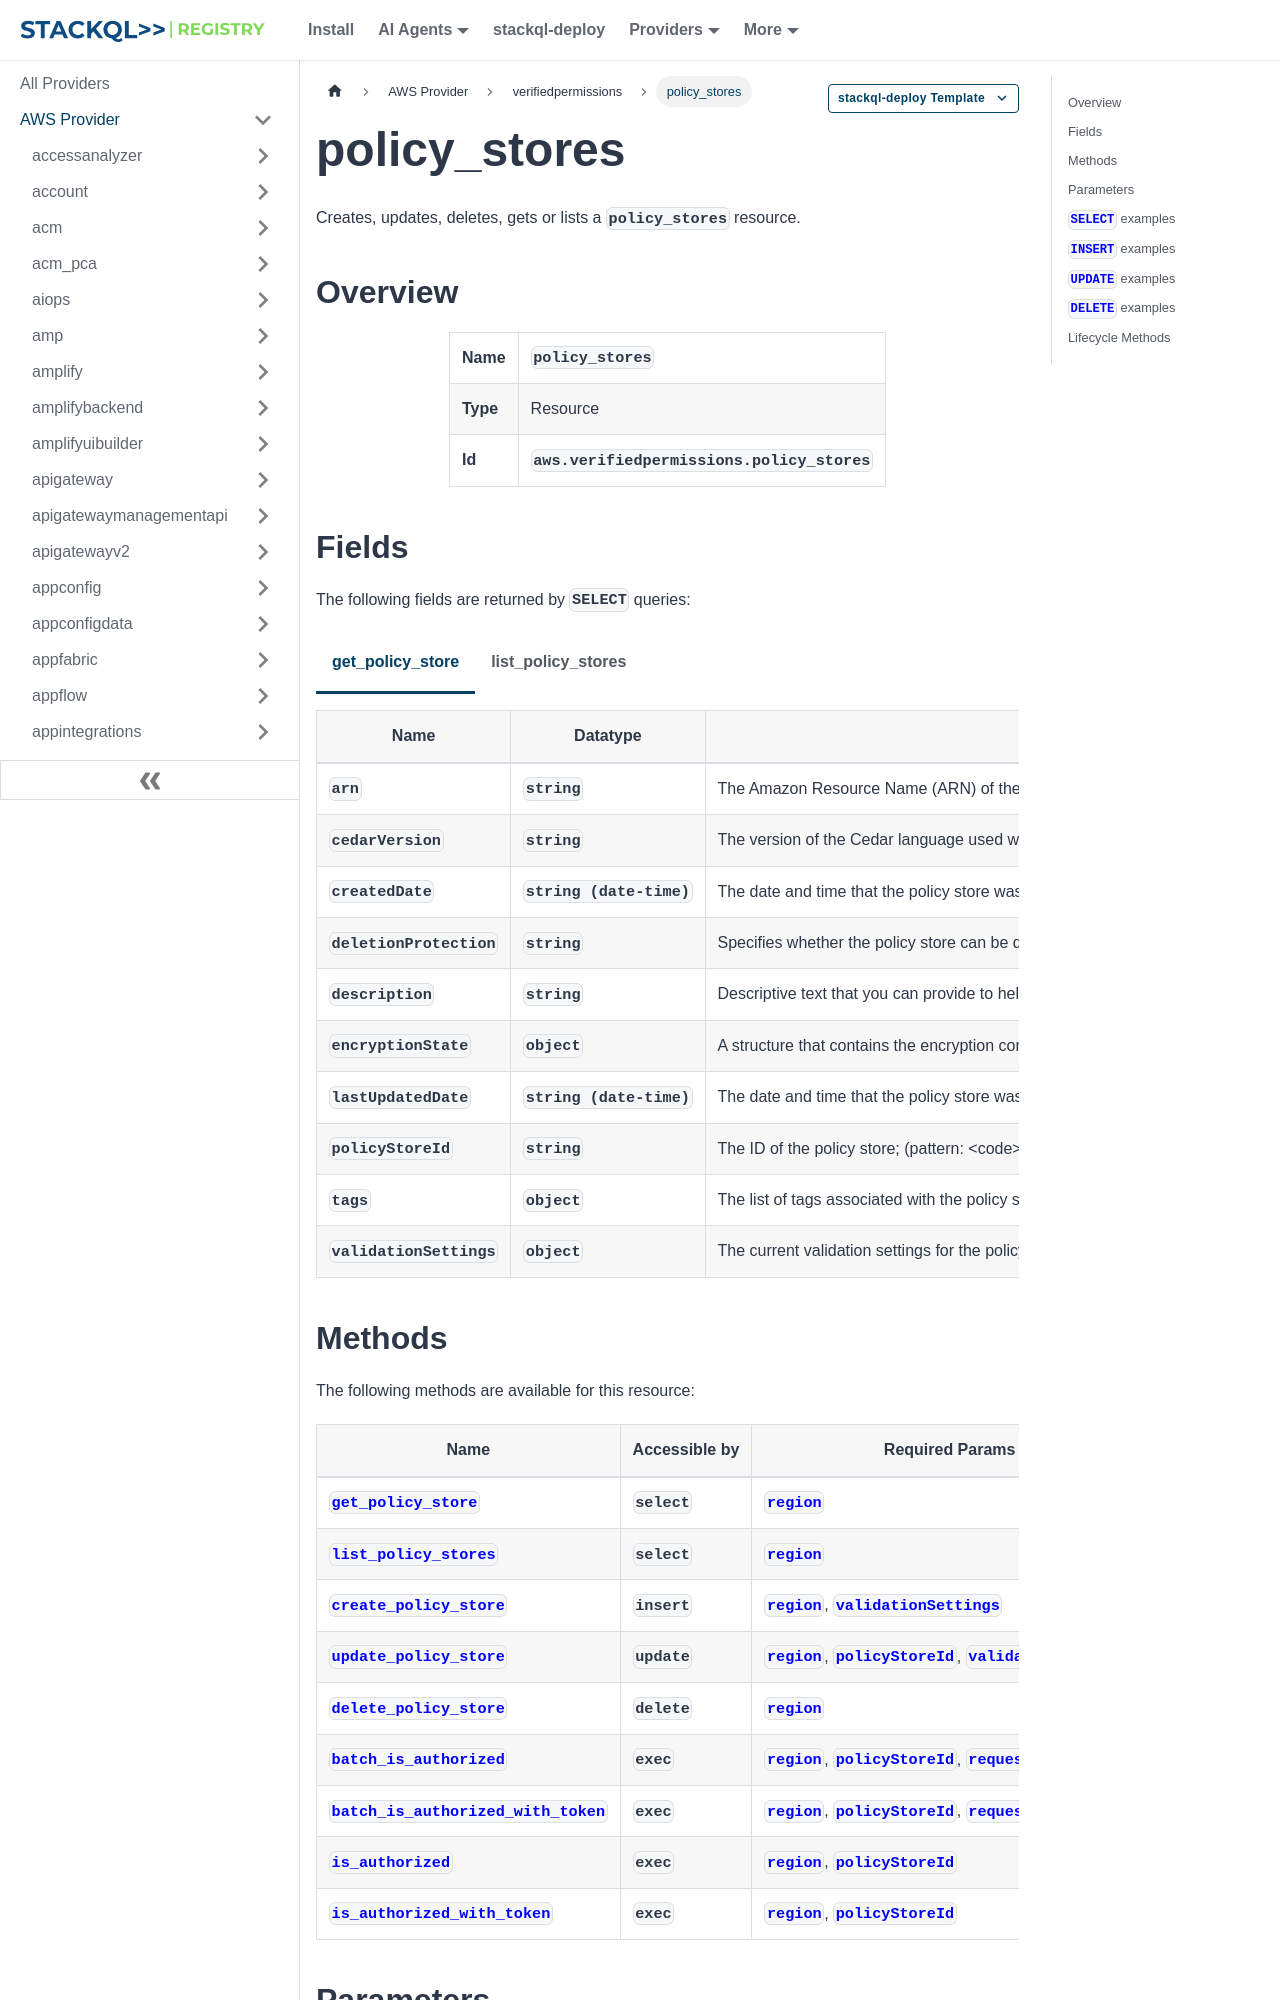

repository: stackql-registry/stackql-provider-aws · page: services/verifiedpermissions/policy_stores.html · generator: docusaurus

--- 
title: policy_stores
hide_title: false
hide_table_of_contents: false
keywords:
  - policy_stores
  - verifiedpermissions
  - aws
  - infrastructure-as-code
  - configuration-as-data
  - cloud inventory
description: Query, deploy and manage aws resources using SQL
custom_edit_url: null
image: /img/stackql-aws-provider-featured-image.png
---

import CopyableCode from '@site/src/components/CopyableCode/CopyableCode';
import CodeBlock from '@theme/CodeBlock';
import Tabs from '@theme/Tabs';
import TabItem from '@theme/TabItem';

Creates, updates, deletes, gets or lists a <code>policy_stores</code> resource.

## Overview
<table><tbody>
<tr><td><b>Name</b></td><td><CopyableCode code="policy_stores" /></td></tr>
<tr><td><b>Type</b></td><td>Resource</td></tr>
<tr><td><b>Id</b></td><td><CopyableCode code="aws.verifiedpermissions.policy_stores" /></td></tr>
</tbody></table>

## Fields

The following fields are returned by `SELECT` queries:

<Tabs
    defaultValue="get_policy_store"
    values={[
        { label: 'get_policy_store', value: 'get_policy_store' },
        { label: 'list_policy_stores', value: 'list_policy_stores' }
    ]}
>
<TabItem value="get_policy_store">

<table>
<thead>
    <tr>
    <th>Name</th>
    <th>Datatype</th>
    <th>Description</th>
    </tr>
</thead>
<tbody>
<tr>
    <td><CopyableCode code="arn" /></td>
    <td><code>string</code></td>
    <td>The Amazon Resource Name (ARN) of the policy store. (pattern: &lt;code&gt;arn:&#91;^:&#93;*:&#91;^:&#93;*:&#91;^:&#93;*:&#91;^:&#93;*:.*&lt;/code&gt;)</td>
</tr>
<tr>
    <td><CopyableCode code="cedarVersion" /></td>
    <td><code>string</code></td>
    <td>The version of the Cedar language used with policies, policy templates, and schemas in this policy store. For more information, see Amazon Verified Permissions upgrade to Cedar v4 FAQ. (CEDAR_2, CEDAR_4)</td>
</tr>
<tr>
    <td><CopyableCode code="createdDate" /></td>
    <td><code>string (date-time)</code></td>
    <td>The date and time that the policy store was originally created.</td>
</tr>
<tr>
    <td><CopyableCode code="deletionProtection" /></td>
    <td><code>string</code></td>
    <td>Specifies whether the policy store can be deleted. If enabled, the policy store can't be deleted. The default state is DISABLED. (ENABLED, DISABLED)</td>
</tr>
<tr>
    <td><CopyableCode code="description" /></td>
    <td><code>string</code></td>
    <td>Descriptive text that you can provide to help with identification of the current policy store.</td>
</tr>
<tr>
    <td><CopyableCode code="encryptionState" /></td>
    <td><code>object</code></td>
    <td>A structure that contains the encryption configuration for the policy store.</td>
</tr>
<tr>
    <td><CopyableCode code="lastUpdatedDate" /></td>
    <td><code>string (date-time)</code></td>
    <td>The date and time that the policy store was last updated.</td>
</tr>
<tr>
    <td><CopyableCode code="policyStoreId" /></td>
    <td><code>string</code></td>
    <td>The ID of the policy store; (pattern: &lt;code&gt;&#91;a-zA-Z0-9-/_&#93;*&lt;/code&gt;)</td>
</tr>
<tr>
    <td><CopyableCode code="tags" /></td>
    <td><code>object</code></td>
    <td>The list of tags associated with the policy store.</td>
</tr>
<tr>
    <td><CopyableCode code="validationSettings" /></td>
    <td><code>object</code></td>
    <td>The current validation settings for the policy store.</td>
</tr>
</tbody>
</table>
</TabItem>
<TabItem value="list_policy_stores">

<table>
<thead>
    <tr>
    <th>Name</th>
    <th>Datatype</th>
    <th>Description</th>
    </tr>
</thead>
<tbody>
<tr>
    <td><CopyableCode code="arn" /></td>
    <td><code>string</code></td>
    <td>The Amazon Resource Name (ARN) of the policy store. (pattern: &lt;code&gt;arn:&#91;^:&#93;*:&#91;^:&#93;*:&#91;^:&#93;*:&#91;^:&#93;*:.*&lt;/code&gt;)</td>
</tr>
<tr>
    <td><CopyableCode code="createdDate" /></td>
    <td><code>string (date-time)</code></td>
    <td>The date and time the policy was created.</td>
</tr>
<tr>
    <td><CopyableCode code="description" /></td>
    <td><code>string</code></td>
    <td>Descriptive text that you can provide to help with identification of the current policy store.</td>
</tr>
<tr>
    <td><CopyableCode code="lastUpdatedDate" /></td>
    <td><code>string (date-time)</code></td>
    <td>The date and time the policy store was most recently updated.</td>
</tr>
<tr>
    <td><CopyableCode code="policyStoreId" /></td>
    <td><code>string</code></td>
    <td>The unique identifier of the policy store. (pattern: &lt;code&gt;&#91;a-zA-Z0-9-/_&#93;*&lt;/code&gt;)</td>
</tr>
</tbody>
</table>
</TabItem>
</Tabs>
